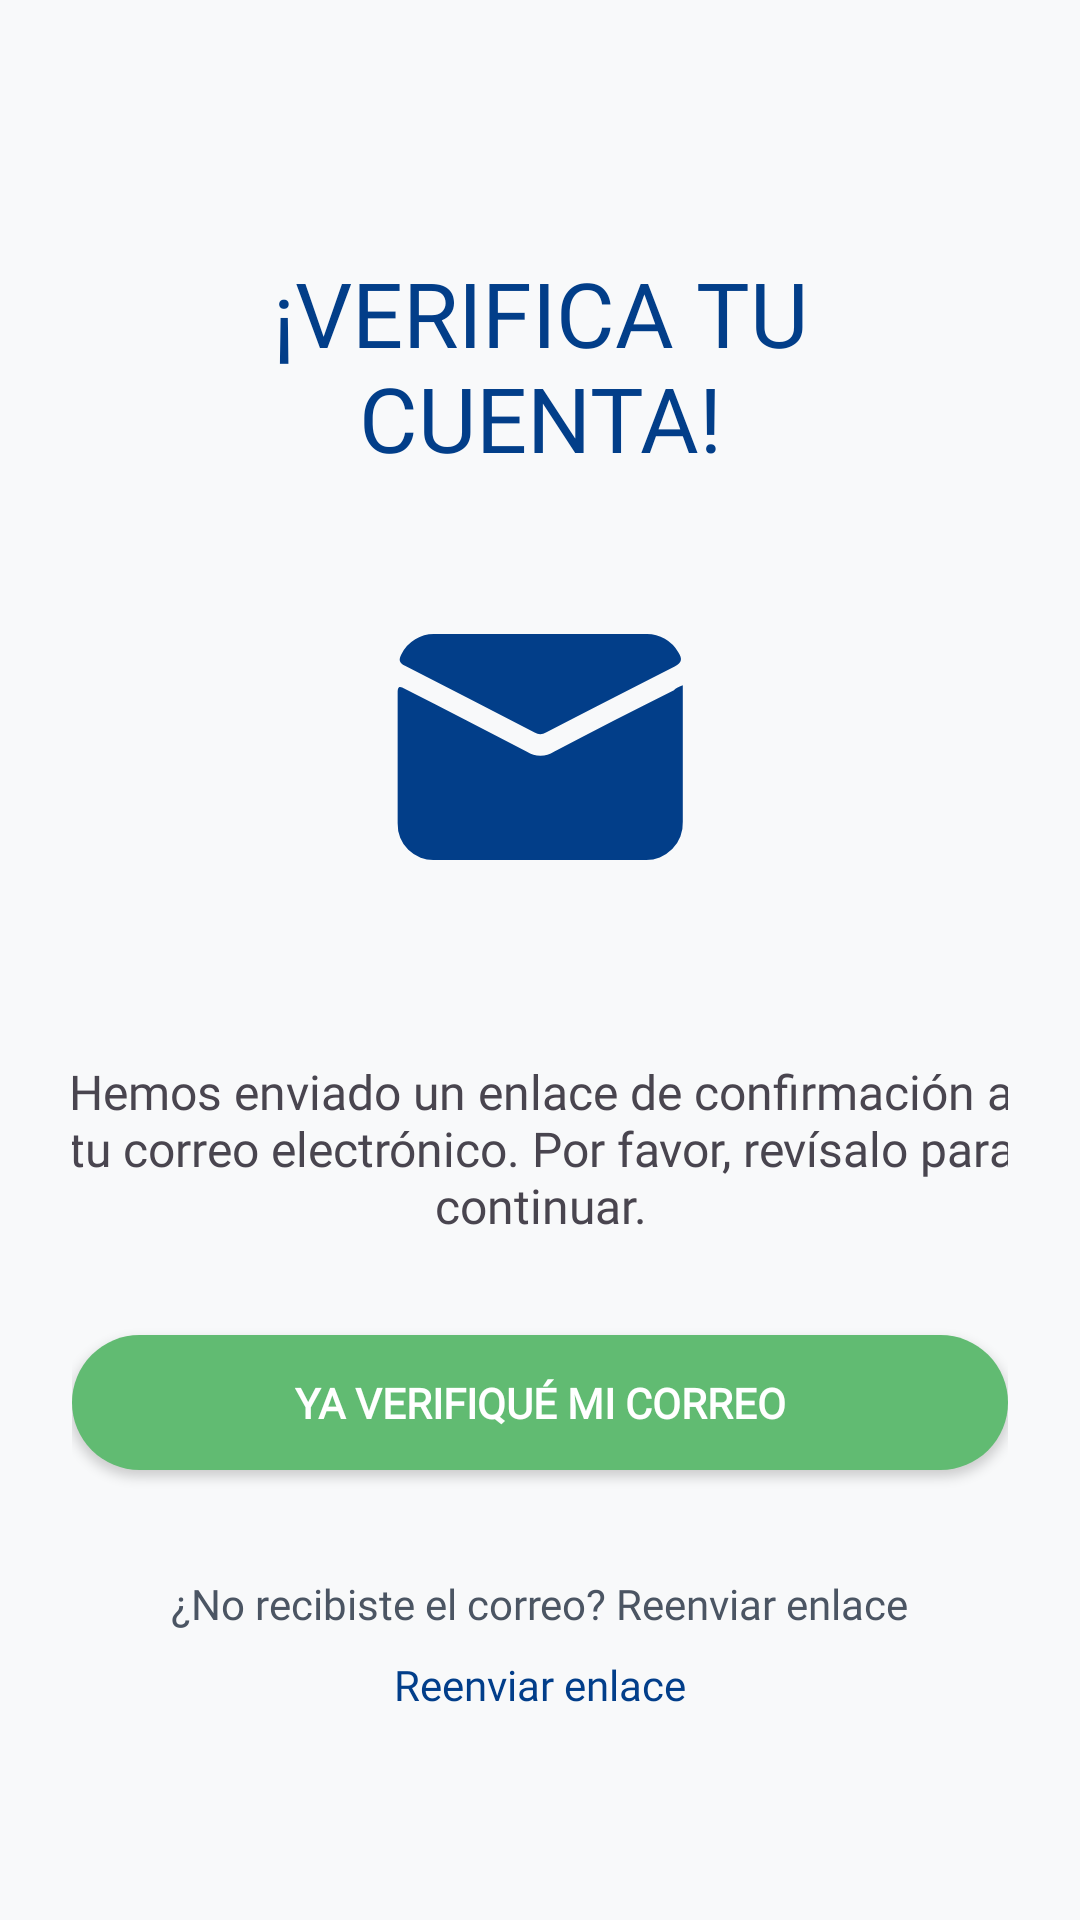

Here is an Android app screen rendered from its layout file. Give the layout XML and the strings, colors and styles it references.
<!-- AndroidManifest.xml: application theme Theme.ProyectoVeterinaria -->
<!-- res/layout/fragment_verification.xml -->
<?xml version="1.0" encoding="utf-8"?>
<androidx.constraintlayout.widget.ConstraintLayout
    xmlns:android="http://schemas.android.com/apk/res/android"
    xmlns:app="http://schemas.android.com/apk/res-auto"
    xmlns:tools="http://schemas.android.com/tools"
    android:layout_width="match_parent"
    android:layout_height="match_parent"
    android:background="#F8F9FA"
    android:padding="24dp">

    <ImageView
        android:id="@+id/imgEmail"
        android:layout_width="120dp"
        android:layout_height="120dp"
        android:layout_marginTop="20dp"
        android:src="@drawable/ic_email"
        app:layout_constraintEnd_toEndOf="parent"
        app:layout_constraintHorizontal_bias="0.5"
        app:layout_constraintStart_toStartOf="parent"
        app:layout_constraintTop_toBottomOf="@+id/tvTitulo"
        app:tint="#023E89" />

    <TextView
        android:id="@+id/tvTitulo"
        android:layout_width="299dp"
        android:layout_height="85dp"
        android:layout_marginTop="60dp"
        android:fontFamily="@font/montserrat_bold"
        android:text="¡VERIFICA TU CUENTA!"
        android:textAlignment="center"
        android:textColor="#023E89"
        android:textSize="30sp"
        app:layout_constraintEnd_toEndOf="parent"
        app:layout_constraintHorizontal_bias="0.5"
        app:layout_constraintStart_toStartOf="parent"
        app:layout_constraintTop_toTopOf="parent" />

    <TextView
        android:id="@+id/tvInstrucciones"
        android:layout_width="319dp"
        android:layout_height="138dp"
        android:layout_marginTop="44dp"
        android:fontFamily="@font/montserrat"
        android:text="Hemos enviado un enlace de confirmación a tu correo electrónico. Por favor, revísalo para continuar."
        android:textAlignment="center"
        android:textSize="16sp"
        app:layout_constraintEnd_toEndOf="parent"
        app:layout_constraintHorizontal_bias="0.5"
        app:layout_constraintStart_toStartOf="parent"
        app:layout_constraintTop_toBottomOf="@+id/imgEmail" />


    <Button
        android:id="@+id/btnConfirmarVerificacion"
        android:layout_width="0dp"
        android:layout_height="45dp"

        android:layout_marginBottom="35dp"

        android:background="@drawable/bg_button_rounded"
        android:fontFamily="@font/montserrat_bold"
        android:text="YA VERIFIQUÉ MI CORREO"
        android:textColor="@android:color/white"


        android:textStyle="bold"
        app:backgroundTint="@null"
        app:layout_constraintBottom_toTopOf="@+id/txtVerificarIndicacion"
        app:layout_constraintEnd_toEndOf="parent"
        app:layout_constraintHorizontal_bias="0.0"
        app:layout_constraintStart_toStartOf="parent" />

    <TextView
        android:id="@+id/txtVerificarIndicacion"
        android:layout_width="wrap_content"
        android:layout_height="wrap_content"
        android:layout_marginBottom="8dp"
        android:fontFamily="@font/montserrat"
        android:text="¿No recibiste el correo? Reenviar enlace"
        android:textColor="#4B5563"
        app:layout_constraintBottom_toTopOf="@+id/txtReenviarCorreo"
        app:layout_constraintEnd_toEndOf="parent"
        app:layout_constraintHorizontal_bias="0.5"
        app:layout_constraintStart_toStartOf="parent"  />

    <TextView
        android:id="@+id/txtReenviarCorreo"
        android:layout_width="wrap_content"
        android:layout_height="wrap_content"
        android:layout_marginBottom="45dp"
        android:fontFamily="@font/montserrat_bold"
        android:text="Reenviar enlace"
        android:textColor="#023E8A"
        android:textStyle="normal"
        app:layout_constraintBottom_toBottomOf="parent"
        app:layout_constraintEnd_toEndOf="parent"
        app:layout_constraintStart_toStartOf="parent" />

</androidx.constraintlayout.widget.ConstraintLayout>
<!-- resources referenced by this layout -->
<resources>
  <!-- drawable bg_button_rounded (drawable) -->
  <?xml version="1.0" encoding="utf-8"?>
  <shape xmlns:android="http://schemas.android.com/apk/res/android">
      <solid android:color="#61bb72" /> <corners android:radius="25dp" />
  </shape>
  <!-- drawable ic_email (drawable) -->
  <vector xmlns:android="http://schemas.android.com/apk/res/android"
      android:width="24dp"
      android:height="24dp"
      android:viewportWidth="24"
      android:viewportHeight="24">
    <path
        android:fillColor="#FF000000"
        android:pathData="M21.52,7.89c0,0.2 0,0.33 0,0.45 0,2.88 0,5.76 0,8.64A2.44,2.44 0,0 1,19 19.53H5a2.37,2.37 0,0 1,-2.49 -2.44c0,-2.9 0,-5.81 0,-8.71 0,-0.53 0.19,-0.41 0.5,-0.25 2.71,1.39 5.43,2.76 8.12,4.19a1.7,1.7 0,0 0,1.8 0c2.63,-1.4 5.3,-2.75 8,-4.11C21,8.12 21.23,8 21.52,7.89Z"/>
    <path
        android:fillColor="#FF000000"
        android:pathData="M12,4.47c2.36,0 4.71,0 7.07,0A2.4,2.4 0,0 1,21.23 5.7c0.26,0.41 0.25,0.68 -0.25,0.93 -1.75,0.87 -3.48,1.78 -5.22,2.67 -1.12,0.58 -2.25,1.14 -3.36,1.73a0.74,0.74 0,0 1,-0.76 0Q7.31,8.8 3,6.59c-0.4,-0.21 -0.43,-0.42 -0.24,-0.78A2.41,2.41 0,0 1,5 4.47Z"/>
  </vector>
  <style name="Theme.ProyectoVeterinaria" parent="Base.Theme.ProyectoVeterinaria" />
  <style name="Base.Theme.ProyectoVeterinaria" parent="Theme.Material3.DayNight.NoActionBar">
          
          
      </style>
</resources>
